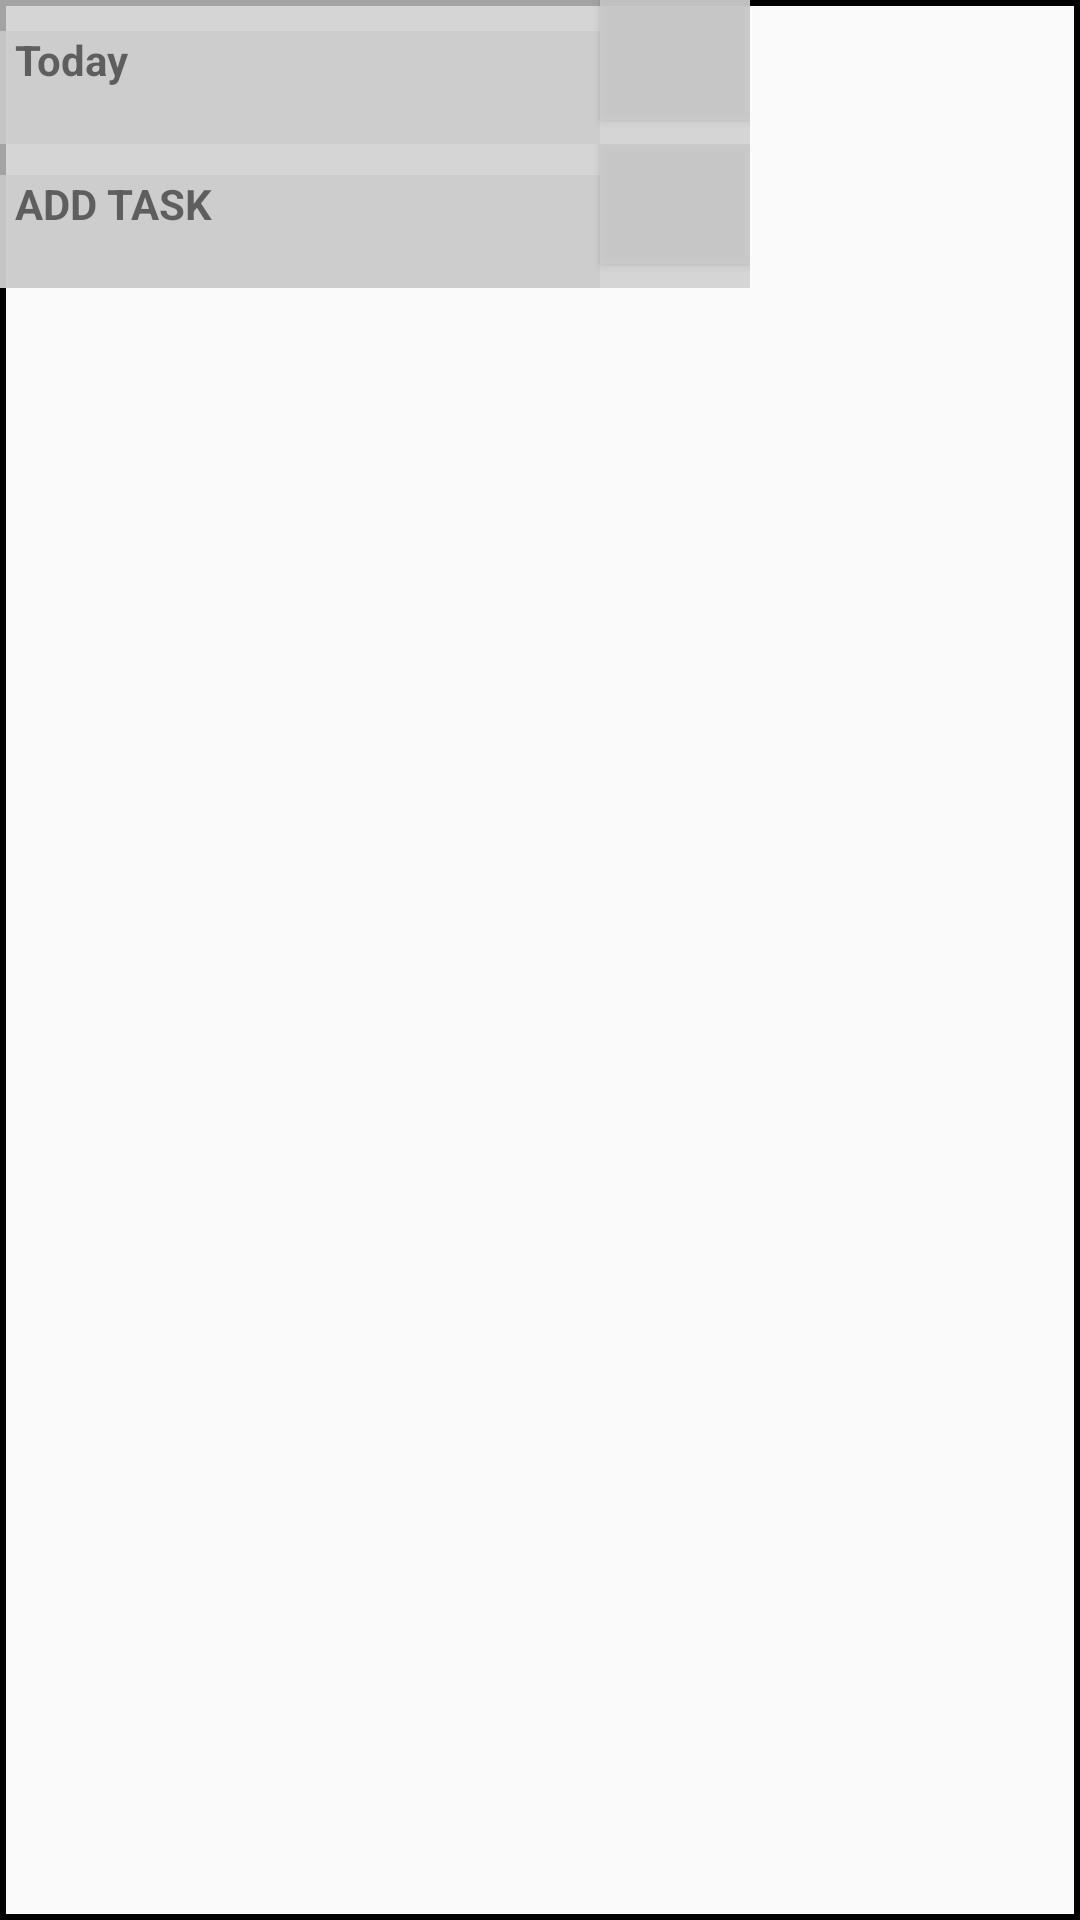

Here is an Android app screen rendered from its layout file. Give the layout XML and the strings, colors and styles it references.
<!-- AndroidManifest.xml: application theme AppTheme -->
<!-- res/layout/add_dsr.xml -->
<?xml version="1.0" encoding="utf-8"?>
<LinearLayout xmlns:android="http://schemas.android.com/apk/res/android"
    android:background="@drawable/custom_background"
    android:orientation="vertical"
    android:layout_width="wrap_content"
    android:layout_height="40dp">

    <LinearLayout
        android:layout_width="wrap_content"
        android:layout_height="wrap_content"
        android:background="@color/white">
        <TextView
            android:id="@+id/data_today_id"
            android:background="@color/white"
            android:layout_width="200dp"
            android:layout_height="48dp"
            android:text="Today"
            android:paddingLeft="5dp"
            android:textStyle="bold"/>
        <Button
            android:id="@+id/btn_date"
            android:background="@color/white"
            android:layout_width="50dp"
            android:layout_height="40dp" />
    </LinearLayout>
    <LinearLayout
        android:layout_width="wrap_content"
        android:layout_height="wrap_content"
        android:background="@color/white">
        <TextView
            android:id="@+id/data_nxt_id"
            android:background="@color/white"
            android:layout_width="200dp"
            android:layout_height="48dp"
            android:paddingLeft="5dp"
            android:text="ADD TASK"
            android:textStyle="bold"/>
        <Button
            android:id="@+id/btn_add_task"
            android:background="@color/white"
            android:layout_width="50dp"
            android:layout_height="40dp" />

    </LinearLayout>




</LinearLayout>
<!-- resources referenced by this layout -->
<resources>
  <color name="white">#cccccccc</color>
  <!-- drawable custom_background (drawable) -->
  <?xml version="1.0" encoding="utf-8"?>
  <selector xmlns:android="http://schemas.android.com/apk/res/android">
      <item>
          <shape android:shape="rectangle">
              <stroke android:width="2dp"
                  android:color="@color/Black" />
  
          </shape>
      </item>
  </selector>
  <style name="AppTheme" parent="Theme.AppCompat.Light.NoActionBar">
          
          <item name="colorPrimary">@color/colorPrimary</item>
          <item name="colorPrimaryDark">@color/colorPrimaryDark</item>
          <item name="colorAccent">@color/colorAccent</item>
      </style>
  <color name="Black">#000000</color>
  <color name="colorPrimary">#008577</color>
  <color name="colorPrimaryDark">#00574B</color>
  <color name="colorAccent">#D81B60</color>
</resources>
